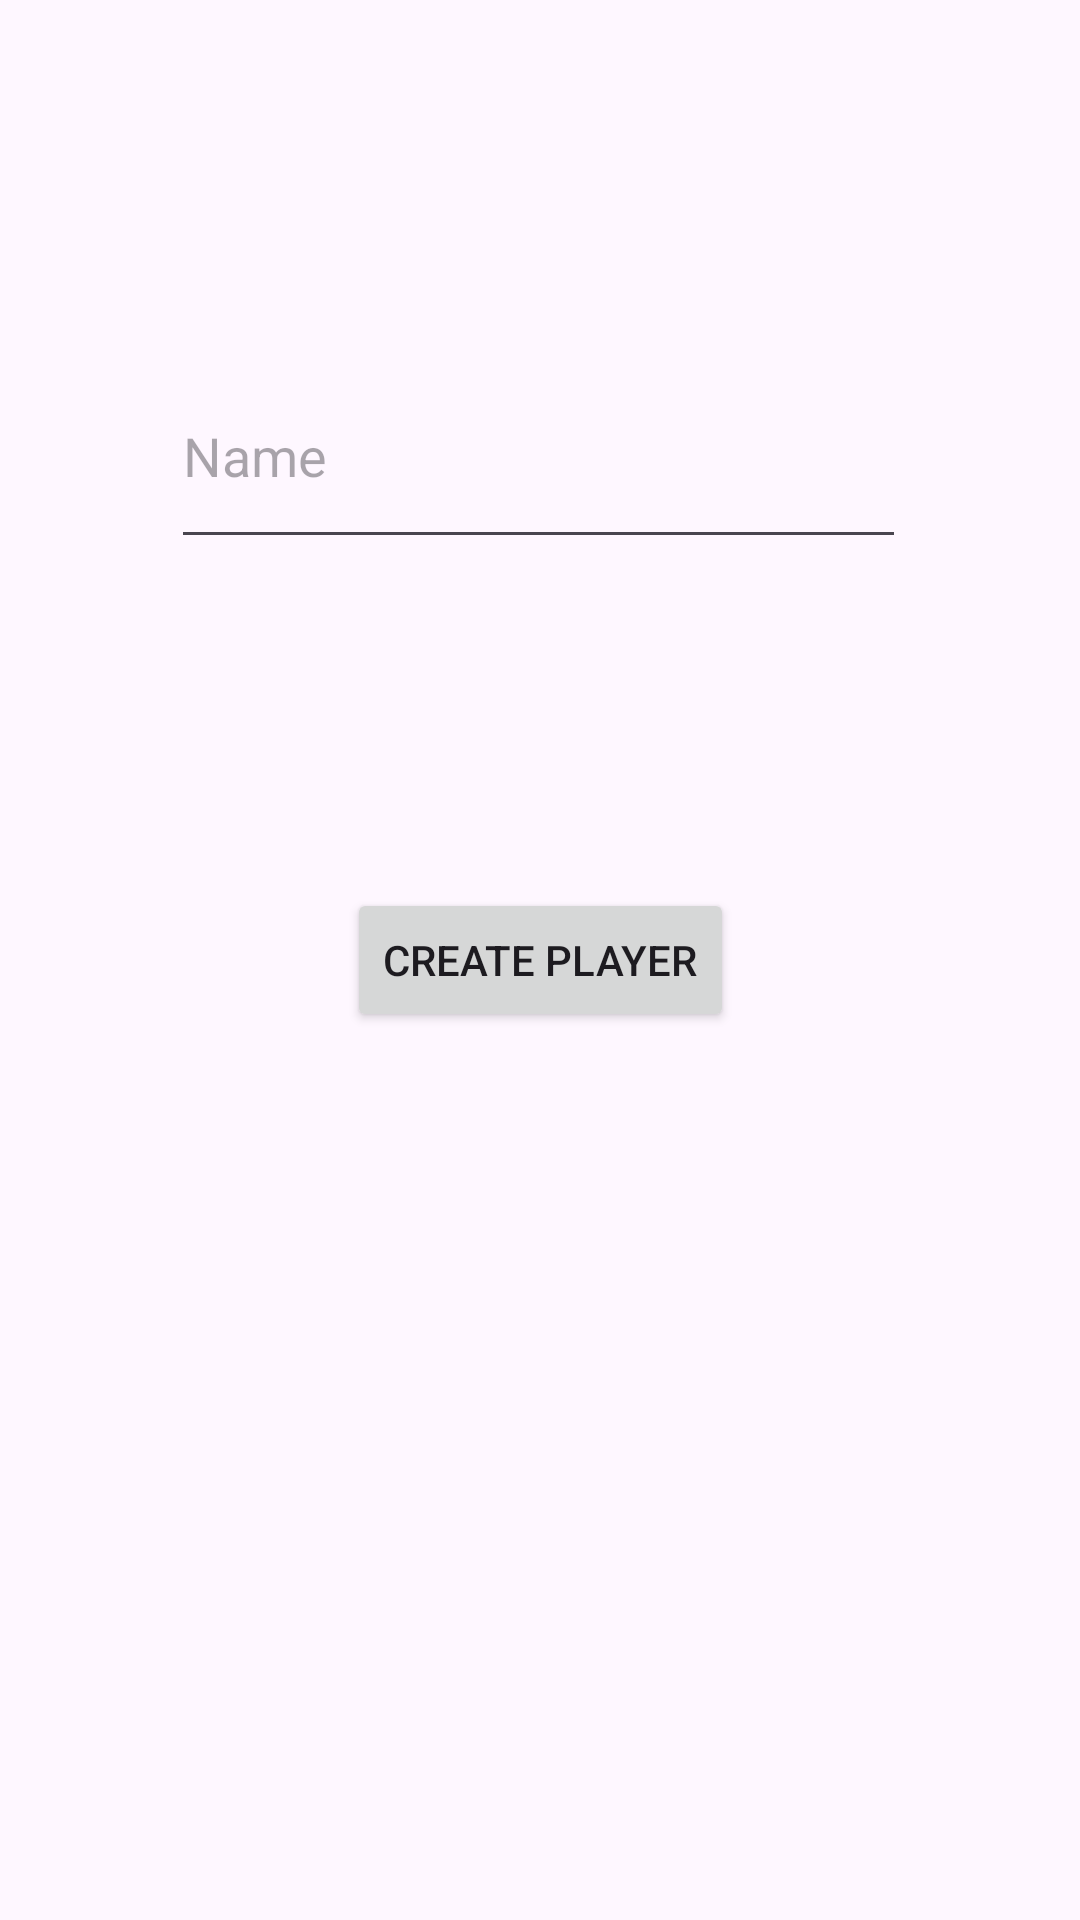

Android layout source for this screen:
<!-- AndroidManifest.xml: application theme Theme.KidsAndEnglish -->
<!-- res/layout/createnewplayer.xml -->
<?xml version="1.0" encoding="utf-8"?>
<androidx.constraintlayout.widget.ConstraintLayout xmlns:android="http://schemas.android.com/apk/res/android"
    xmlns:app="http://schemas.android.com/apk/res-auto"
    xmlns:tools="http://schemas.android.com/tools"
    android:layout_width="match_parent"
    android:layout_height="match_parent"
    android:onClick="insertar">

    <EditText
        android:id="@+id/txtNewPlayer"
        android:layout_width="245dp"
        android:layout_height="72dp"
        android:ems="10"
        android:hint="Name"
        android:inputType="text"
        app:layout_constraintBottom_toBottomOf="parent"
        app:layout_constraintEnd_toEndOf="parent"
        app:layout_constraintHorizontal_bias="0.497"
        app:layout_constraintStart_toStartOf="parent"
        app:layout_constraintTop_toTopOf="parent"
        app:layout_constraintVertical_bias="0.201" />

    <Button
        android:id="@+id/btnNewPlayer"
        android:layout_width="wrap_content"
        android:layout_height="wrap_content"
        android:text="Create Player"
        app:layout_constraintBottom_toBottomOf="parent"
        app:layout_constraintEnd_toEndOf="parent"
        app:layout_constraintStart_toStartOf="parent"
        app:layout_constraintTop_toTopOf="parent" />
</androidx.constraintlayout.widget.ConstraintLayout>
<!-- resources referenced by this layout -->
<resources>
  <style name="Theme.KidsAndEnglish" parent="Base.Theme.KidsAndEnglish" />
  <style name="Base.Theme.KidsAndEnglish" parent="Theme.Material3.DayNight.NoActionBar">
          
          
      </style>
</resources>
